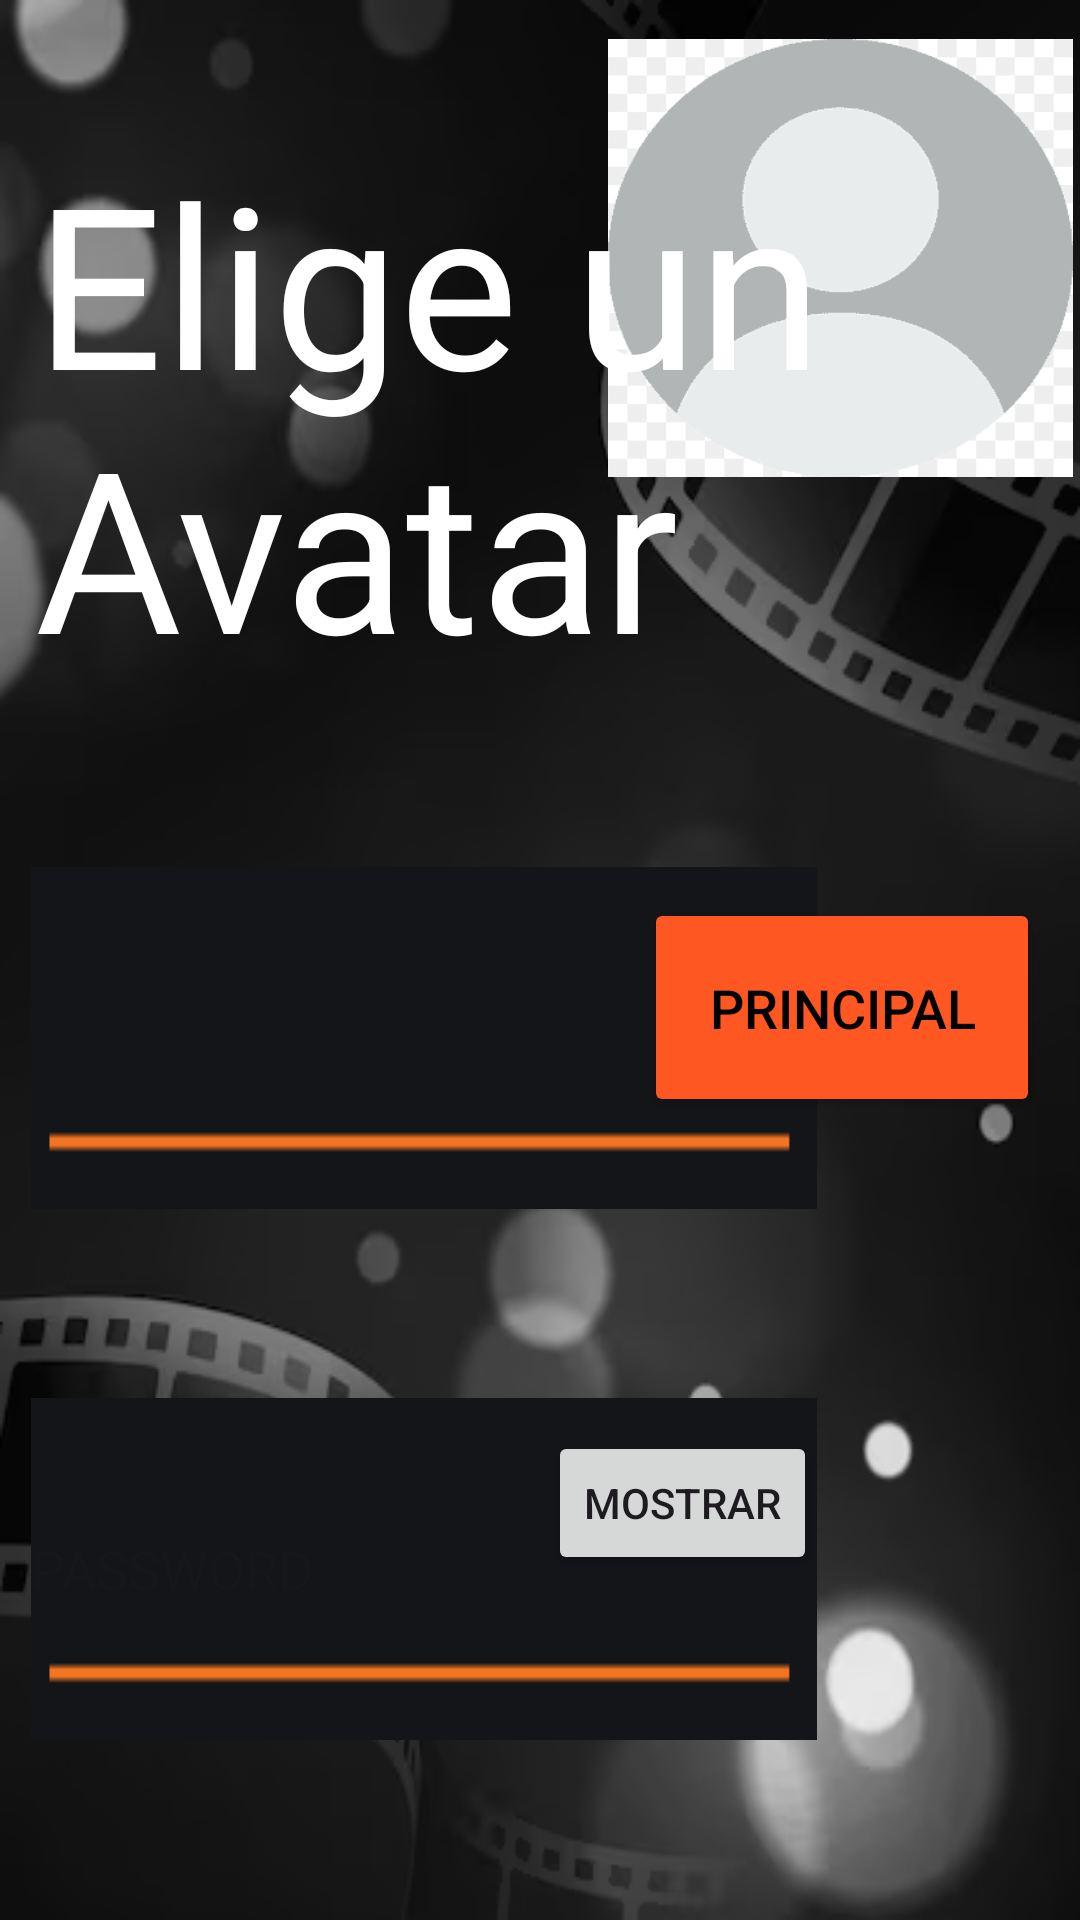

Here is an Android app screen rendered from its layout file. Give the layout XML and the strings, colors and styles it references.
<!-- AndroidManifest.xml: application theme Theme.Proyecto_SI -->
<!-- res/layout/perfil.xml -->
<?xml version="1.0" encoding="utf-8"?>
<androidx.constraintlayout.widget.ConstraintLayout xmlns:android="http://schemas.android.com/apk/res/android"
    xmlns:app="http://schemas.android.com/apk/res-auto"
    xmlns:tools="http://schemas.android.com/tools"
    android:layout_width="match_parent"
    android:layout_height="match_parent"
    android:background="@drawable/fondopelis"
    >

    <androidx.recyclerview.widget.RecyclerView
        android:id="@+id/recyclerViewProfileOptions"
        android:layout_width="match_parent"
        android:layout_height="wrap_content"
        android:orientation="horizontal"
        app:layout_constraintBottom_toBottomOf="parent"
        app:layout_constraintEnd_toEndOf="parent"
        app:layout_constraintHorizontal_bias="0.0"
        app:layout_constraintStart_toStartOf="parent"
        app:layout_constraintTop_toTopOf="parent"
        app:layout_constraintVertical_bias="0.264" />



    <TextView
        android:id="@+id/usernameperfil"
        android:layout_width="262dp"
        android:layout_height="114dp"
        android:layout_marginTop="120dp"
        android:layout_marginBottom="60dp"
        android:background="@drawable/barra_paraescribir"
        android:text=""
        android:textSize="20dp"
        android:textColor="@color/white"
        app:layout_constraintEnd_toEndOf="parent"
        app:layout_constraintHorizontal_bias="0.107"
        app:layout_constraintStart_toStartOf="parent"
        app:layout_constraintTop_toBottomOf="@+id/recyclerViewProfileOptions"
        app:layout_constraintVertical_bias="1.0"
        tools:ignore="MissingConstraints"
        android:visibility="visible"/>

    <EditText
        android:id="@+id/passwordperfil"
        android:layout_width="262dp"
        android:visibility="visible"
        android:layout_height="114dp"
        android:layout_marginBottom="60dp"
        android:background="@drawable/barra_paraescribir"
        android:hint="PASSWORD"
        android:textColor="@color/white"
        app:layout_constraintBottom_toBottomOf="parent"
        app:layout_constraintEnd_toEndOf="parent"
        app:layout_constraintHorizontal_bias="0.107"
        app:layout_constraintStart_toStartOf="parent"
        app:layout_constraintVertical_bias="0.298"
        tools:ignore="MissingConstraints" />


    <Button
        android:id="@+id/botonprincipal2"
        android:layout_width="132dp"
        android:layout_height="73dp"
        android:backgroundTint="#FF5722"
        android:text="principal"
        android:textColor="@color/black"
        android:textSize="18dp"
        app:layout_constraintBottom_toBottomOf="parent"
        app:layout_constraintEnd_toEndOf="parent"
        app:layout_constraintHorizontal_bias="0.942"
        app:layout_constraintStart_toStartOf="parent"
        app:layout_constraintTop_toTopOf="parent"
        app:layout_constraintVertical_bias="0.528"
        tools:ignore="MissingConstraints" />

    <ImageButton
        android:id="@+id/imageButton3"
        android:layout_width="155dp"
        android:layout_height="146dp"
        android:background="@drawable/round_button"
        android:backgroundTint="@color/black"
        android:scaleType="fitXY"
        app:layout_constraintBottom_toTopOf="@+id/recyclerViewProfileOptions"
        app:layout_constraintEnd_toEndOf="parent"
        app:layout_constraintHorizontal_bias="0.989"
        app:layout_constraintStart_toStartOf="parent"
        app:layout_constraintTop_toTopOf="parent"
        app:layout_constraintVertical_bias="0.571"
        app:srcCompat="@mipmap/defaulpfp"
        tools:ignore="MissingConstraints" />

    <TextView
        android:id="@+id/rextoperfil"
        android:layout_width="300dp"
        android:layout_height="181dp"
        android:layout_marginTop="44dp"
        android:text="Elige un Avatar"
        android:textColor="@color/white"
        android:textSize="75dp"
        app:layout_constraintEnd_toEndOf="parent"
        app:layout_constraintHorizontal_bias="0.197"
        app:layout_constraintStart_toStartOf="parent"
        app:layout_constraintTop_toTopOf="parent" />

    <Button
        android:id="@+id/showHidePasswordButton"
        android:layout_width="wrap_content"
        android:layout_height="wrap_content"
        android:text="Mostrar"
        app:layout_constraintBottom_toBottomOf="@+id/passwordperfil"
        app:layout_constraintEnd_toEndOf="@+id/passwordperfil"
        app:layout_constraintHorizontal_bias="1.0"
        app:layout_constraintStart_toStartOf="@+id/passwordperfil"
        app:layout_constraintTop_toTopOf="@+id/passwordperfil"
        app:layout_constraintVertical_bias="0.166" />


</androidx.constraintlayout.widget.ConstraintLayout>
<!-- resources referenced by this layout -->
<resources>
  <!-- drawable barra_paraescribir: png bitmap (drawable, 362 bytes) -->
  <!-- drawable fondopelis: png bitmap (drawable, 85760 bytes) -->
  <!-- drawable round_button (drawable) -->
  <?xml version="1.0" encoding="utf-8"?>
  <shape xmlns:android="http://schemas.android.com/apk/res/android">
  <corners android:radius="100dp"></corners>
  
  </shape>
  <!-- mipmap defaulpfp: png bitmap (mipmap-hdpi, 4287 bytes) -->
  <style name="Theme.Proyecto_SI" parent="Base.Theme.Proyecto_SI" />
  <style name="Base.Theme.Proyecto_SI" parent="Theme.Material3.DayNight.NoActionBar">
          
          
  
          <item name="windowActionBar">false</item>
          <item name="windowNoTitle">true</item>
      </style>
  <!-- not gathered from this repository: default colours our renderer supplied (Android Studio template values) -->
  <color name="black">#FF000000</color>
  <color name="white">#FFFFFFFF</color>
</resources>
